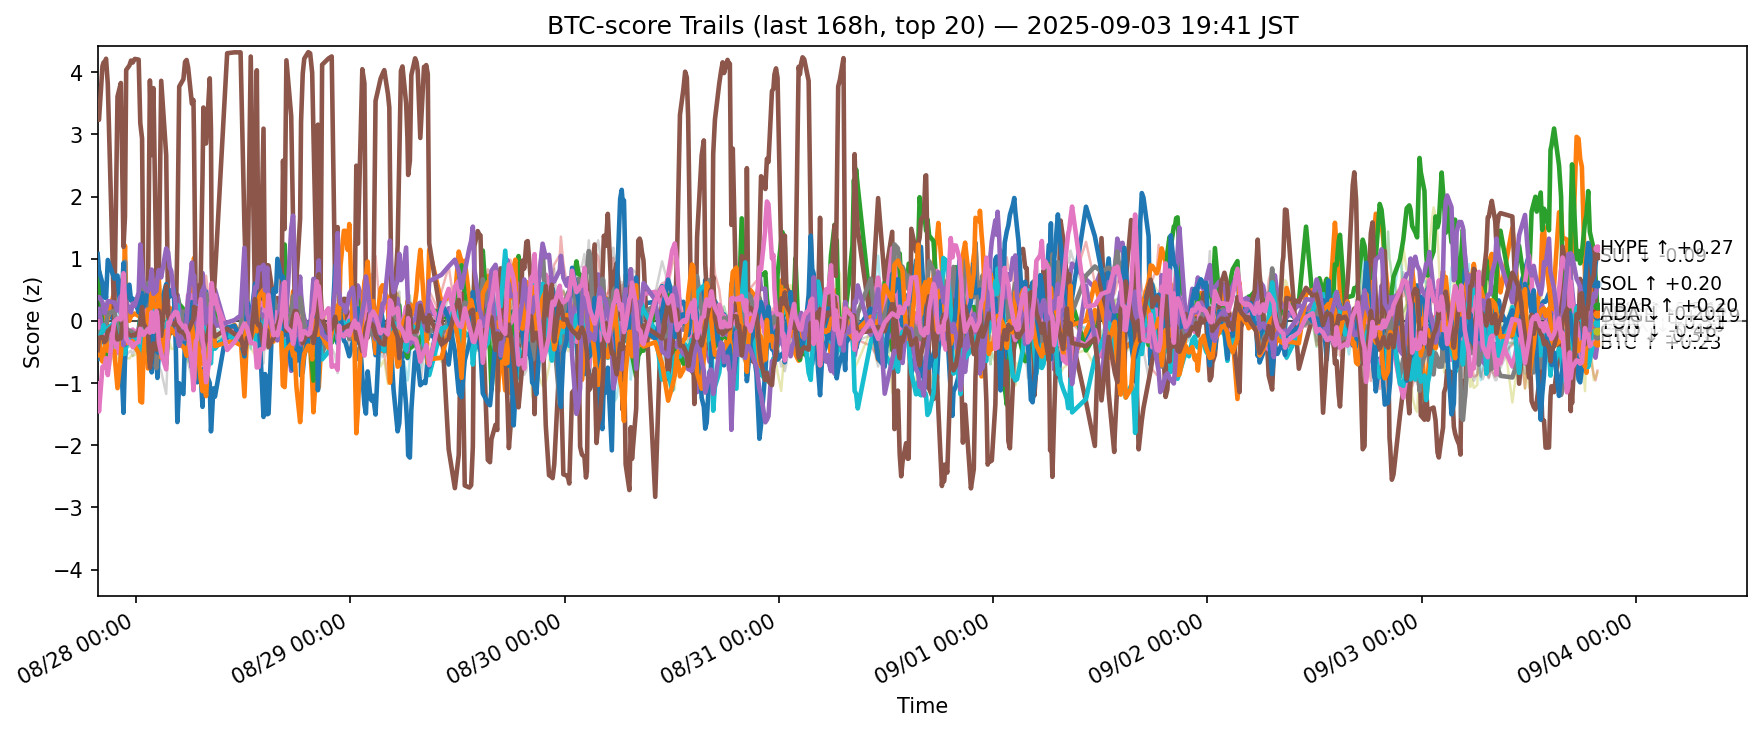

The data file committed next to this chart (first rows):
ts, side, symbol, score
2025-08-27 10:42:43.314061+00:00, btc, ADA, -0.6102
2025-08-27 10:42:43.314061+00:00, btc, AVAX, -0.551
2025-08-27 10:42:43.314061+00:00, btc, BCH, 0.6639
2025-08-27 10:42:43.314061+00:00, btc, BNB, 0.047
2025-08-27 10:42:43.314061+00:00, btc, BTC, 0.1883
2025-08-27 10:42:43.314061+00:00, btc, CRO, 3.299
2025-08-27 10:42:43.314061+00:00, btc, DOGE, -0.007283
2025-08-27 10:42:43.314061+00:00, btc, ETH, -0.309
2025-08-27 10:42:43.314061+00:00, btc, HBAR, -0.3746
2025-08-27 10:42:43.314061+00:00, btc, HYPE, 1.076
2025-08-27 10:42:43.314061+00:00, btc, LINK, -0.4154
2025-08-27 10:42:43.314061+00:00, btc, LTC, -0.2447
2025-08-27 10:42:43.314061+00:00, btc, SHIB, -0.2721
2025-08-27 10:42:43.314061+00:00, btc, SOL, 0.3736
2025-08-27 10:42:43.314061+00:00, btc, SUI, -0.4698
2025-08-27 10:42:43.314061+00:00, btc, TON, -1.004
2025-08-27 10:42:43.314061+00:00, btc, TRX, -0.01038
2025-08-27 10:42:43.314061+00:00, btc, UNI, -0.981
2025-08-27 10:42:43.314061+00:00, btc, XLM, -0.2695
2025-08-27 10:42:43.314061+00:00, btc, XRP, -0.1838
2025-08-27 10:51:27.156146+00:00, btc, ADA, -0.4006
2025-08-27 10:51:27.156146+00:00, btc, AVAX, -0.3855
2025-08-27 10:51:27.156146+00:00, btc, BCH, 0.8003
2025-08-27 10:51:27.156146+00:00, btc, BNB, -0.09456
2025-08-27 10:51:27.156146+00:00, btc, BTC, 0.1969
2025-08-27 10:51:27.156146+00:00, btc, CRO, 3.235
2025-08-27 10:51:27.156146+00:00, btc, DOGE, -0.2043
2025-08-27 10:51:27.156146+00:00, btc, ETH, -0.1763
2025-08-27 10:51:27.156146+00:00, btc, HBAR, -0.2967
2025-08-27 10:51:27.156146+00:00, btc, HYPE, 0.8089
2025-08-27 10:51:27.156146+00:00, btc, LINK, -0.3178
2025-08-27 10:51:27.156146+00:00, btc, LTC, 0.1404
2025-08-27 10:51:27.156146+00:00, btc, SHIB, -0.29
2025-08-27 10:51:27.156146+00:00, btc, SOL, 0.3837
2025-08-27 10:51:27.156146+00:00, btc, SUI, -0.2698
2025-08-27 10:51:27.156146+00:00, btc, TON, -1.456
2025-08-27 10:51:27.156146+00:00, btc, TRX, -0.1652
2025-08-27 10:51:27.156146+00:00, btc, UNI, -0.8907
2025-08-27 10:51:27.156146+00:00, btc, XLM, -0.4078
2025-08-27 10:51:27.156146+00:00, btc, XRP, -0.265
2025-08-27 11:14:52.565819+00:00, btc, ADA, -0.2898
2025-08-27 11:14:52.565819+00:00, btc, AVAX, -0.003633
2025-08-27 11:14:52.565819+00:00, btc, BCH, -0.1642
2025-08-27 11:14:52.565819+00:00, btc, BNB, -0.2952
2025-08-27 11:14:52.565819+00:00, btc, BTC, -0.1684
2025-08-27 11:14:52.565819+00:00, btc, CRO, 4.099
2025-08-27 11:14:52.565819+00:00, btc, DOGE, -0.1808
2025-08-27 11:14:52.565819+00:00, btc, ETH, -0.1764
2025-08-27 11:14:52.565819+00:00, btc, HBAR, -0.1538
2025-08-27 11:14:52.565819+00:00, btc, HYPE, 0.6063
2025-08-27 11:14:52.565819+00:00, btc, LINK, -0.6546
2025-08-27 11:14:52.565819+00:00, btc, LTC, -0.05677
2025-08-27 11:14:52.565819+00:00, btc, SHIB, -0.2974
2025-08-27 11:14:52.565819+00:00, btc, SOL, 0.3023
2025-08-27 11:14:52.565819+00:00, btc, SUI, -0.2578
2025-08-27 11:14:52.565819+00:00, btc, TON, -0.737
2025-08-27 11:14:52.565819+00:00, btc, TRX, -0.3934
2025-08-27 11:14:52.565819+00:00, btc, UNI, -0.4215
2025-08-27 11:14:52.565819+00:00, btc, XLM, -0.4578
2025-08-27 11:14:52.565819+00:00, btc, XRP, -0.3543
... 12,400 more rows
